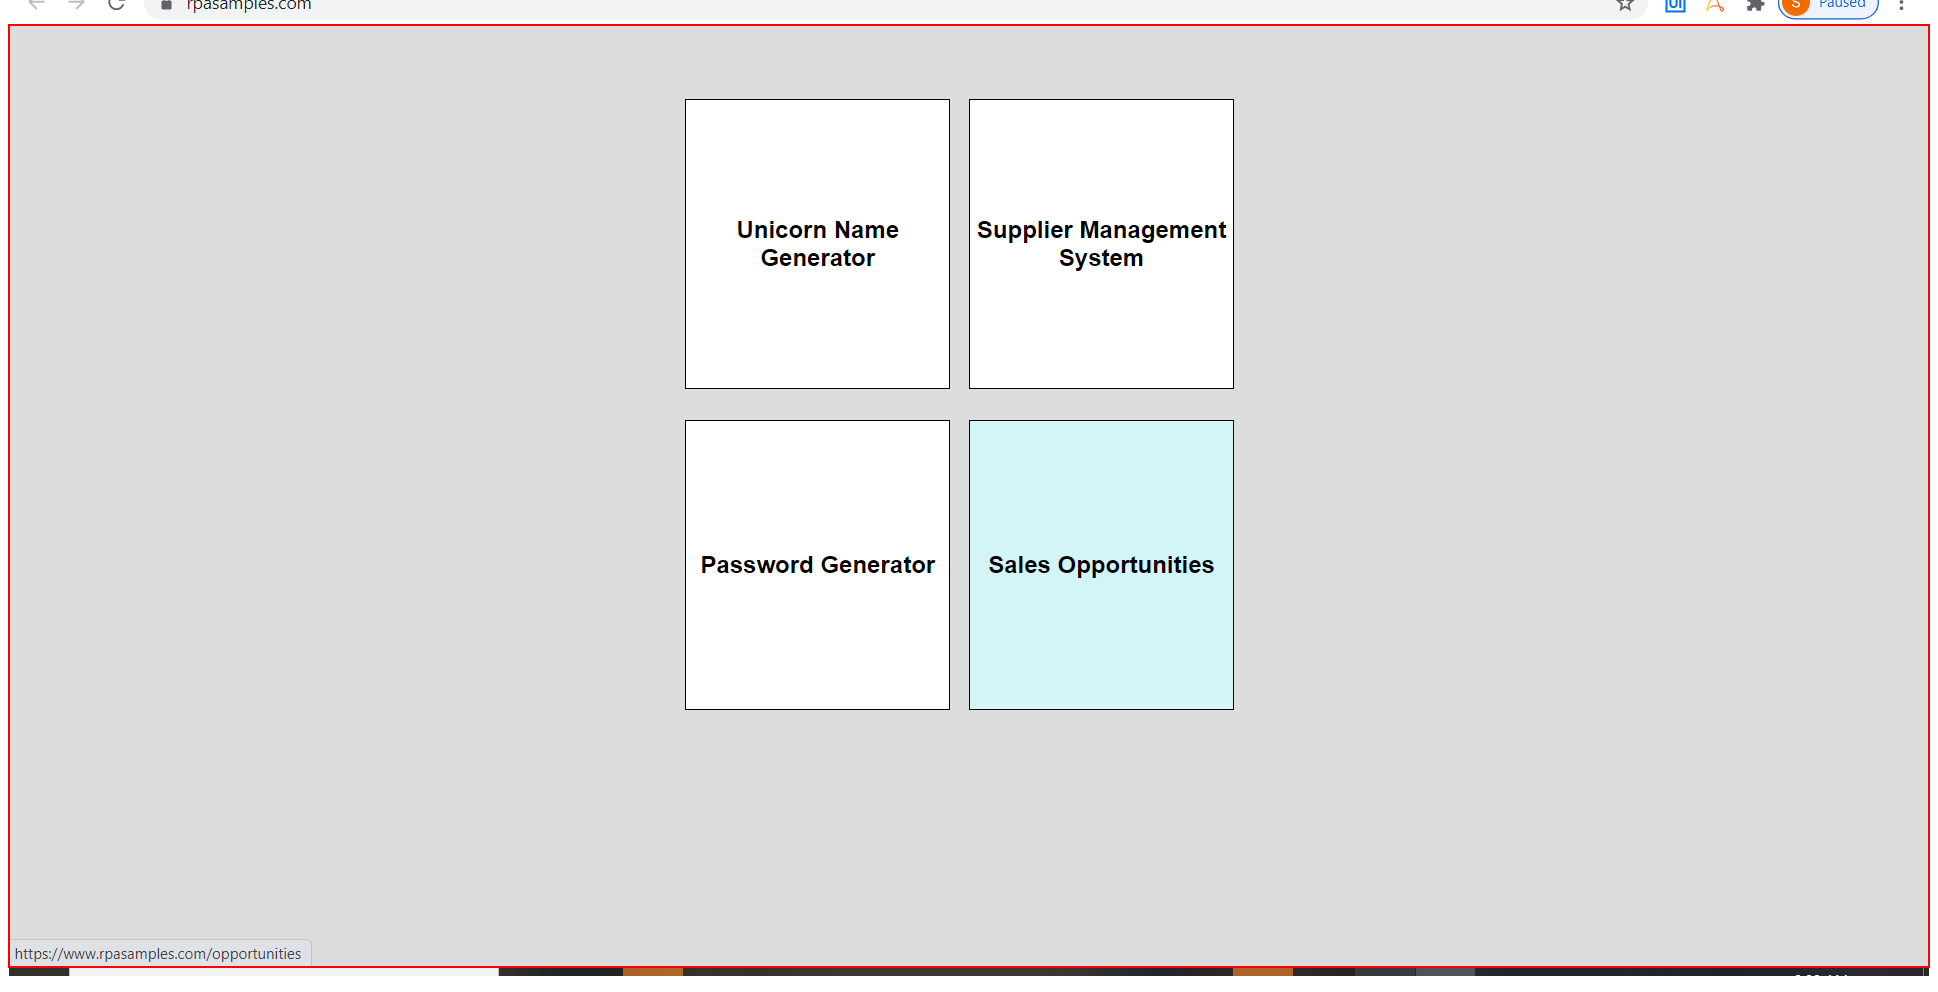
Workflow: Main

Step 1: click on the element 'Horizontal' in window 'RPA Sample Apps - Google Chrome' (chrome.exe)

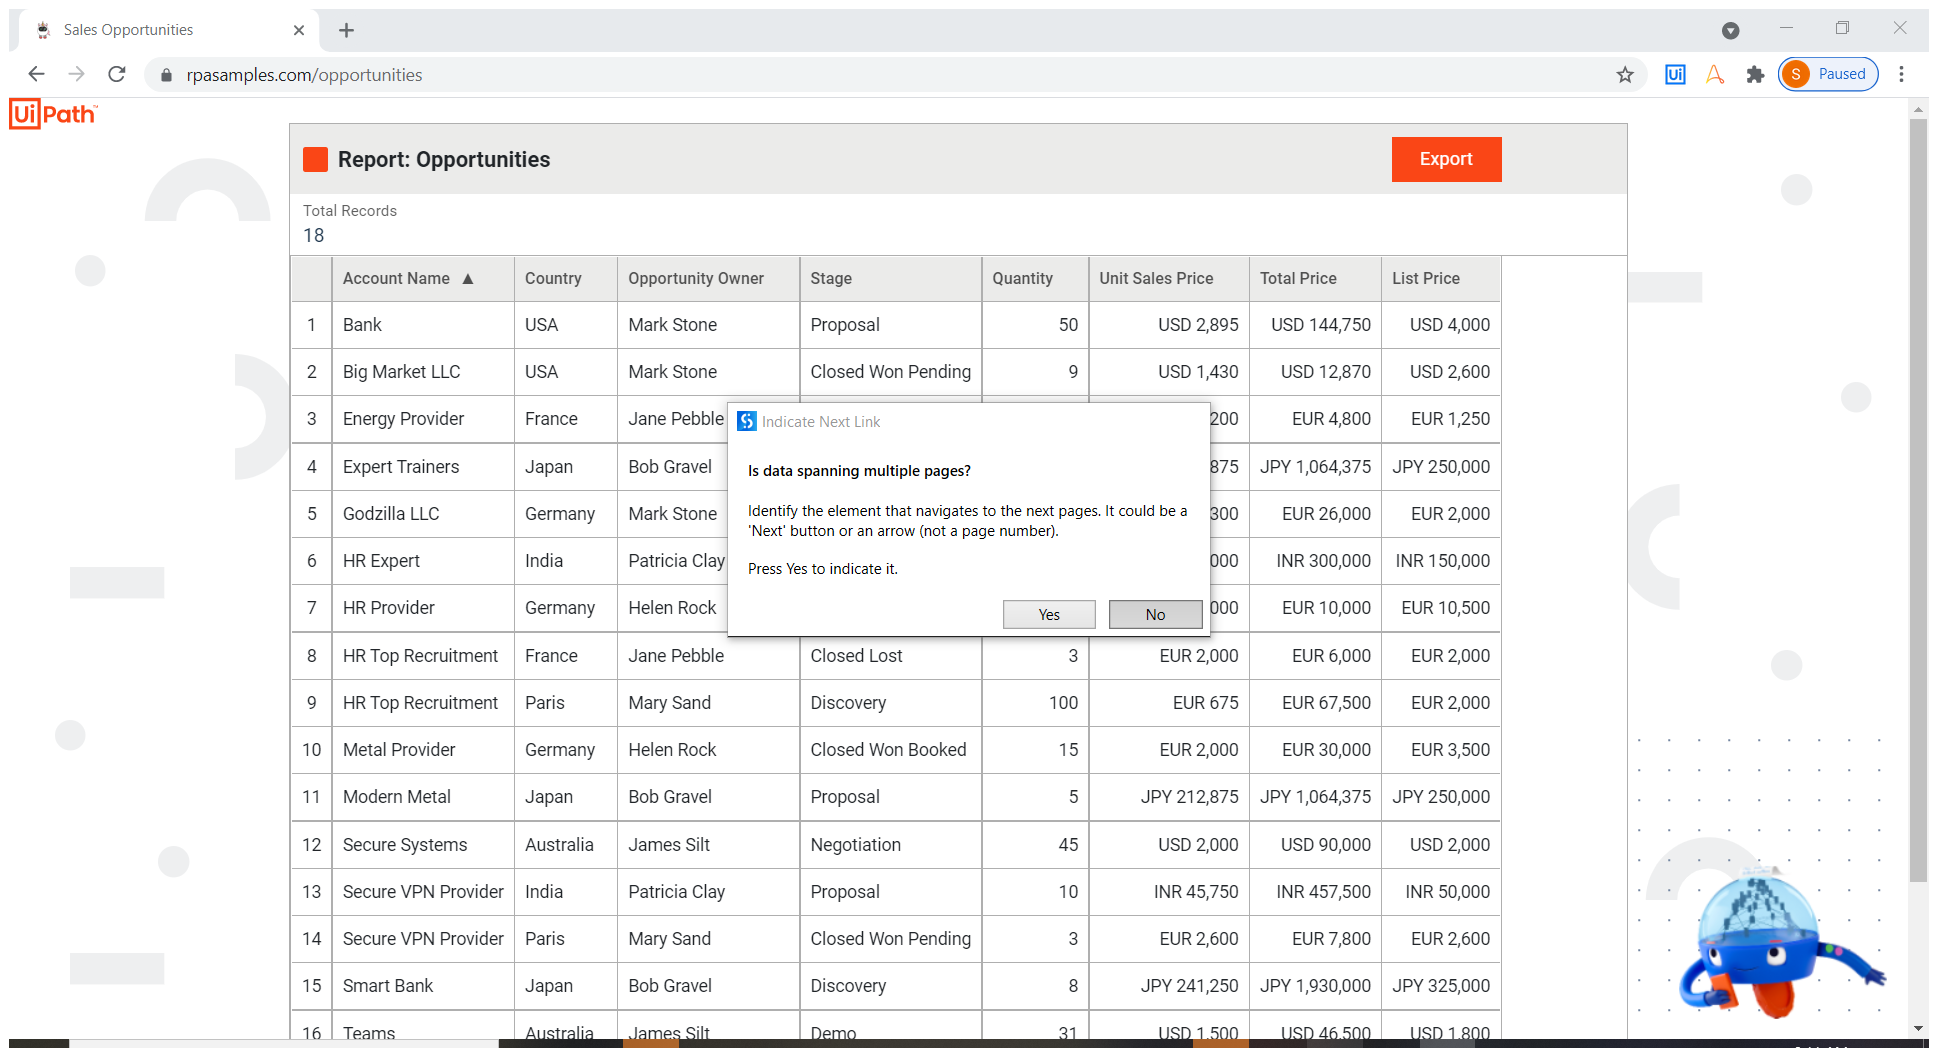
Step 2: Attach Browser 'SalesOppo Page' in window 'Sales Opportunities' (chrome.exe)

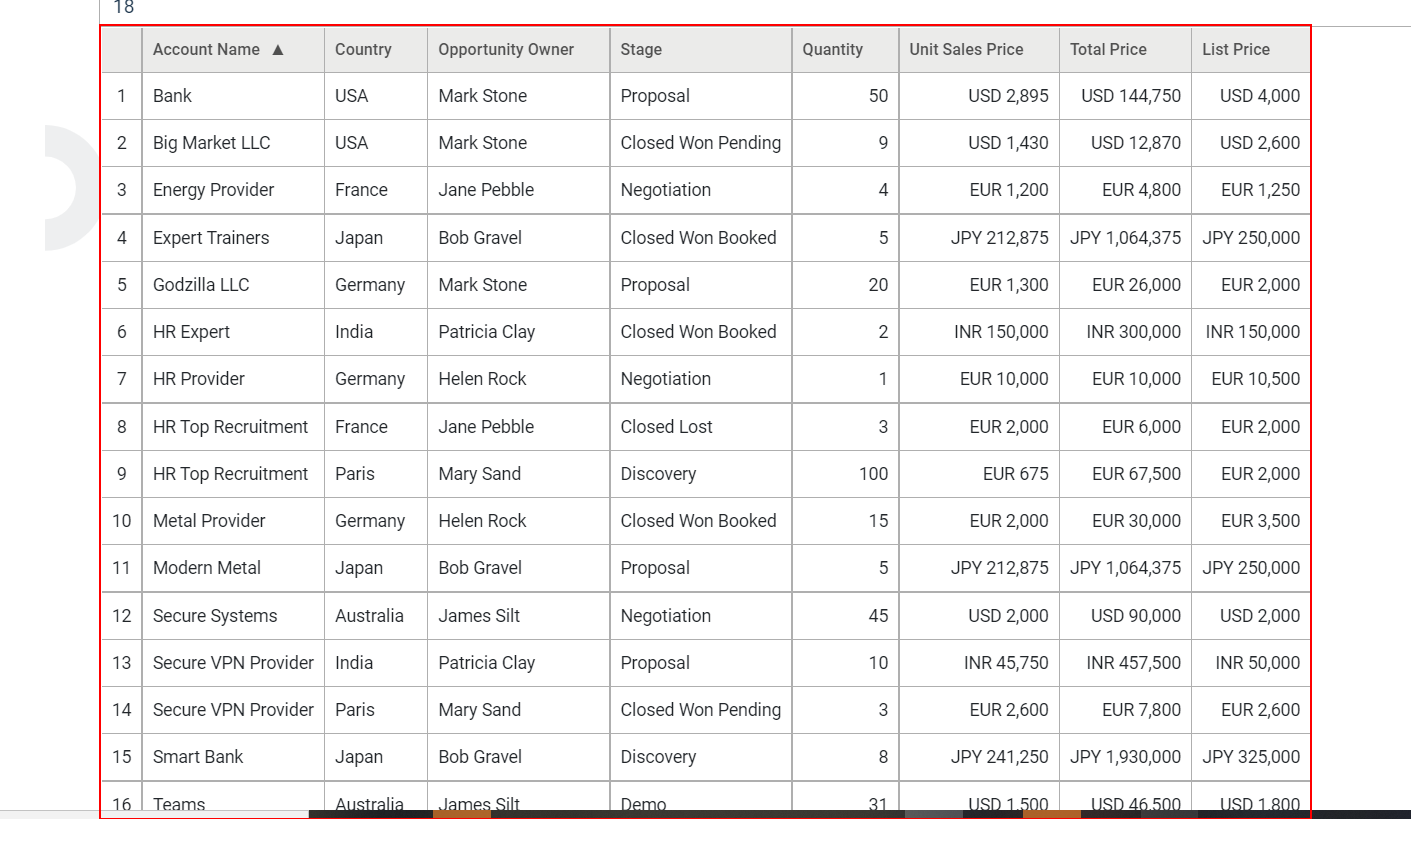
Step 3: get-text from the table